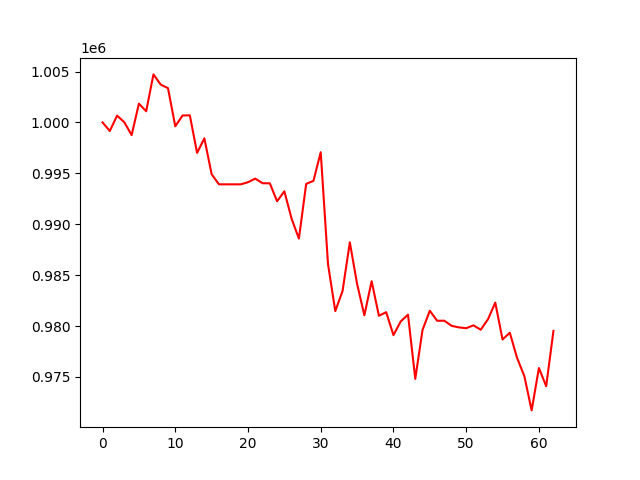

Data behind this chart, as committed beside it:
, 0
0, 1000000
1, 999161
2, 1000671
3, 1000015
4, 998755
5, 1001844
6, 1001098
7, 1004720
8, 1003715
9, 1003367
10, 999619
11, 1000681
12, 1000702
13, 997008
14, 998438
15, 994914
16, 993919
17, 993919
18, 993919
19, 993919
20, 994128
21, 994482
22, 994029
23, 994019
24, 992256
25, 993237
26, 990529
27, 988588
28, 993964
29, 994258
30, 997074
31, 986094
32, 981463
33, 983436
34, 988222
35, 984137
36, 981055
37, 984400
38, 981004
39, 981361
40, 979102
41, 980451
42, 981117
43, 974807
44, 979623
45, 981500
46, 980518
47, 980518
48, 980016
49, 979864
50, 979784
51, 980066
52, 979634
53, 980668
54, 982300
55, 978678
56, 979337
57, 976859
58, 975072
59, 971709
... 3 more rows
